Run: headless pygame with SDL's dummy video driver; simulated clock (each Clock.tick advances the game by its frame time, no real sleeping); random seed 0; keys injected as events and as key.get_pressed() state; no mouse input.
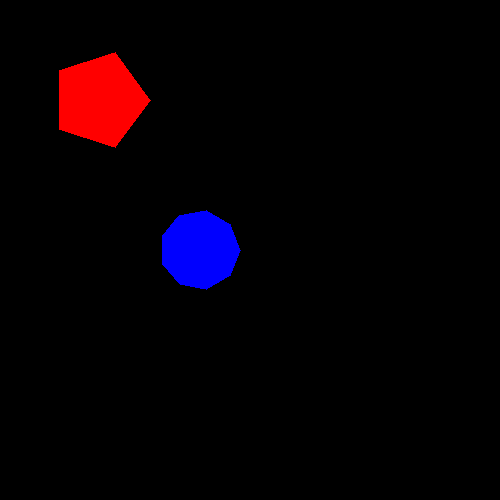
Frame 1 of 4 · flips 1–60 · no input
Frame 2 of 4 · flips 61–180 · tapped SPACE, RETURN · held RIGHT (→), D · screen unchanged from frame 1, image omitted
Frame 3 of 4 · flips 181–300 · held DOWN (↓), S · screen unchanged from frame 2, image omitted
Frame 4 of 4 · flips 301–420 · held LEFT (←), A, UP (↑), W · screen unchanged from frame 3, image omitted

The pygame program that drew these frames:

import pygame
import sys
import math

# make screen
screen = pygame.display.set_mode((500, 500))

#make title
pygame.display.set_caption("Title")

class Polygon:
    def __init__(self, colour, points, width):
        self.points = points
        self.colour = colour
        self.width = width
    def draw(self):
        pygame.draw.polygon(screen, self.colour, self.points, self.width)

def find_point_coordinates(radius, centre, sides):
    coordinates = []
    cx, cy = centre
    for side in range(sides):
        angle = (2 * math.pi * side) / sides
        px = cx + (radius * math.cos(angle))
        py = cy + (radius * math.sin(angle))
        coordinates.append((px,py))
        print(angle)
    return coordinates

triangle = Polygon("white", [(20,20),(178,320),(400,400)], 3)
pentagon = Polygon("red",find_point_coordinates(50,(100,100),5),0)
nonagon = Polygon("blue", find_point_coordinates(40,(200,250),9),0)
#triangle.draw()
pentagon.draw()
nonagon.draw()

while True:
    for event in pygame.event.get():
        if event.type == pygame.QUIT:
            pygame.quit()
            sys.exit()
    pygame.display.update()
